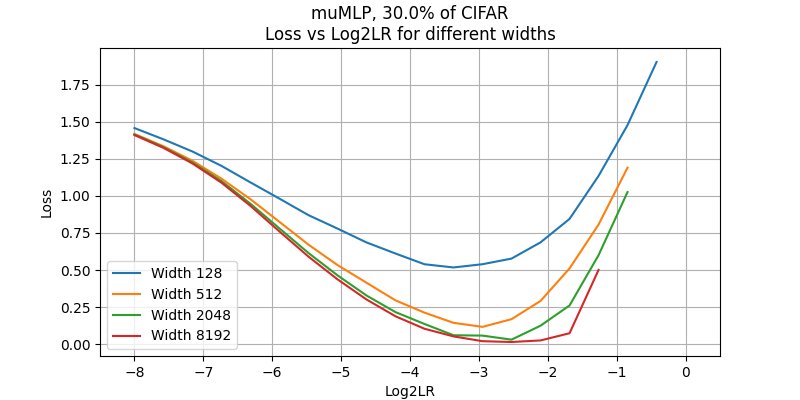

Values plotted in this chart, from the file beside it:
, 128, 512, 2048, 8192
-8.0, 1.459, 1.419, 1.415, 1.411
-7.579, 1.382, 1.336, 1.329, 1.325
-7.158, 1.3, 1.238, 1.226, 1.219
-6.737, 1.203, 1.117, 1.1, 1.09
-6.316, 1.091, 0.9779, 0.9475, 0.933
-5.895, 0.9818, 0.825, 0.7806, 0.7602
-5.474, 0.8704, 0.6713, 0.6148, 0.5904
-5.053, 0.7798, 0.5336, 0.4642, 0.4373
-4.632, 0.6863, 0.4143, 0.3279, 0.3012
-4.211, 0.6114, 0.2951, 0.2157, 0.1876
-3.789, 0.539, 0.2121, 0.1357, 0.1034
-3.368, 0.5173, 0.1435, 0.05955, 0.05184
-2.947, 0.5392, 0.1161, 0.05716, 0.01947
-2.526, 0.5772, 0.1681, 0.02991, 0.01399
-2.105, 0.6866, 0.291, 0.1241, 0.02464
-1.684, 0.8451, 0.5107, 0.2606, 0.07305
-1.263, 1.135, 0.8067, 0.5998, 0.5004
-0.8421, 1.479, 1.191, 1.027, 
-0.4211, 1.905, , , 
0.0, , , , 
